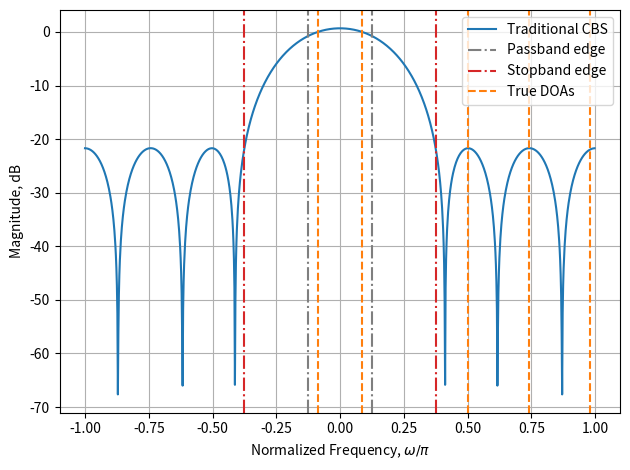

Write the Python code that produced this figure.
"""main.py

Script for Distributed Algorithms for Array Signal Processing.

[email redacted]
May 26, 2024
"""


import os
import numpy as np
import matplotlib.pyplot as plt
from scipy.signal import remez


if __name__ == '__main__':
    rng = np.random.default_rng()
    P = 6  # Number of nodes
    Q = 8  # Number of sensors in each node
    N = int(P*Q)  # Number of sensors
    L = 9  # Filter length
    M = 4  # Decimation ratio
    D = 5  # Number of directions
    doa = [np.pi*np.sin(-np.pi/36), np.pi*np.sin(np.pi/36), np.pi/2, .74*np.pi,
           .98*np.pi]  # DOA from simulation parameteres
    A = np.array([[np.exp(1j*doa[d]*n) for d in range(D)] for n in range(N)],
                 dtype=np.complex128)
    ensemble = 2000
    K = 100  # Number of snapshots
    startband = 1/(4*M)
    stopband = 3/(4*M)
    bands = [0, startband, stopband, .5]
    desired = [1, 0]
    h = remez(L, bands, desired)
    adjacency_mat = np.array([[0., 1., 1., 1., 0., 0.],
                              [1., 0., 1., 1., 0., 0.],
                              [1., 1., 0., 0., 1., 1.],
                              [1., 1., 0., 0., 1., 1.],
                              [0., 0., 1., 1., 0., 1.],
                              [0., 0., 1., 1., 1., 0.]], dtype=np.float64)
    degree_mat = np.diag(np.sum(adjacency_mat, axis=0))
    laplacian_mat = degree_mat - adjacency_mat
    cov_mat = np.array([[10**(-.5), 0., 0., 0., 0.],
                        [0., 10**(-.5), 0., 0., 0.],
                        [0., 0., 10**1.5, .6*10**1.5, .6*10**1.5],
                        [0., 0., .6*10**1.5, 10**1.5, .6*10**1.5],
                        [0., 0., .6*10**1.5, .6*10**1.5, 10**1.5]])
    for it in range(ensemble):
        c = rng.multivariate_normal(np.zeros((D,)), cov_mat, (K,)).T
        e = rng.standard_normal((N, K)) + 1j*rng.standard_normal((N, K))
        for k in range(K):
            e[:, k] /= np.sqrt(np.vdot(e[:, k], e[:, k])/N)
        x = A@c + e


    # Plot images:
    folderpath = 'array_signal_processing/figs'
    os.makedirs(folderpath, exist_ok=True)
    H = np.fft.fftshift(np.fft.fft(h, 2**10))
    f = np.arange(-1, 1, 1/2**9)
    fig = plt.figure()
    ax = fig.add_subplot(111)
    ax.plot(f, 20*np.log10(np.abs(H)), label='Traditional CBS')
    ymin, ymax = ax.get_ylim()
    ax.vlines(2*startband, ymin, ymax, colors='tab:gray', ls='-.',
              label='Passband edge')
    ax.vlines(-2*startband, ymin, ymax, colors='tab:gray', ls='-.')
    ax.vlines(2*stopband, ymin, ymax, colors='tab:red' ,ls='-.',
              label='Stopband edge')
    ax.vlines(-2*stopband, ymin, ymax, colors='tab:red', ls='-.')
    for idx, true_doa in enumerate(doa):
        if idx == 0:
            ax.vlines(true_doa/np.pi, ymin, ymax, colors='tab:orange',
                      ls='--', label='True DOAs')
        else:
            ax.vlines(true_doa/np.pi, ymin, ymax, colors='tab:orange', ls='--')
    ax.set_xlabel('Normalized Frequency, $\omega/\pi$')
    ax.set_ylabel('Magnitude, dB')
    ax.grid()
    ax.legend()
    ax.set_ylim((ymin, ymax))
    fig.tight_layout()
    figpath = os.path.join(folderpath, 'filter_response.eps')
    fig.savefig(figpath, bbox_inches='tight')

    plt.show()
